Run: headless pygame with SDL's dummy video driver; simulated clock (each Clock.tick advances the game by its frame time, no real sleeping); random seed 0; keys injected as events and as key.get_pressed() state; no mouse input.
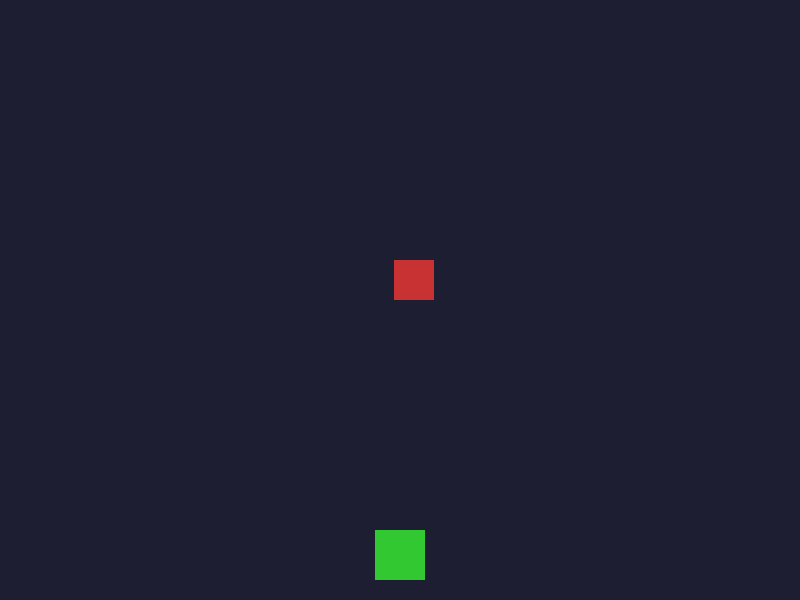
Frame 1 of 4 · flips 1–60 · no input
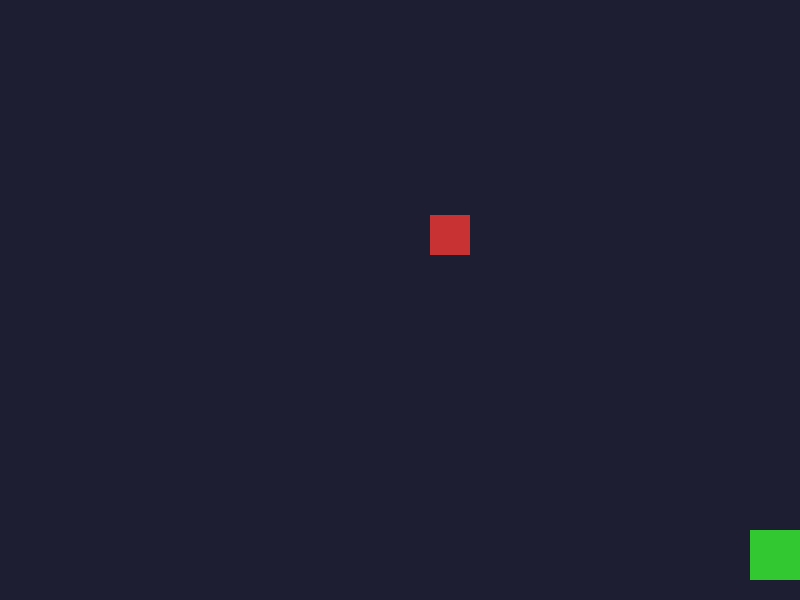
Frame 2 of 4 · flips 61–180 · tapped SPACE, RETURN · held RIGHT (→), D
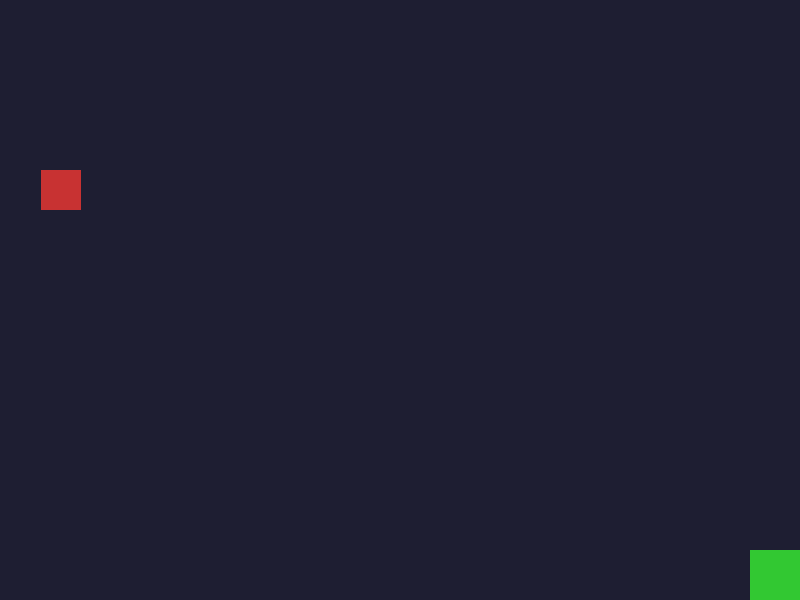
Frame 3 of 4 · flips 181–300 · held DOWN (↓), S
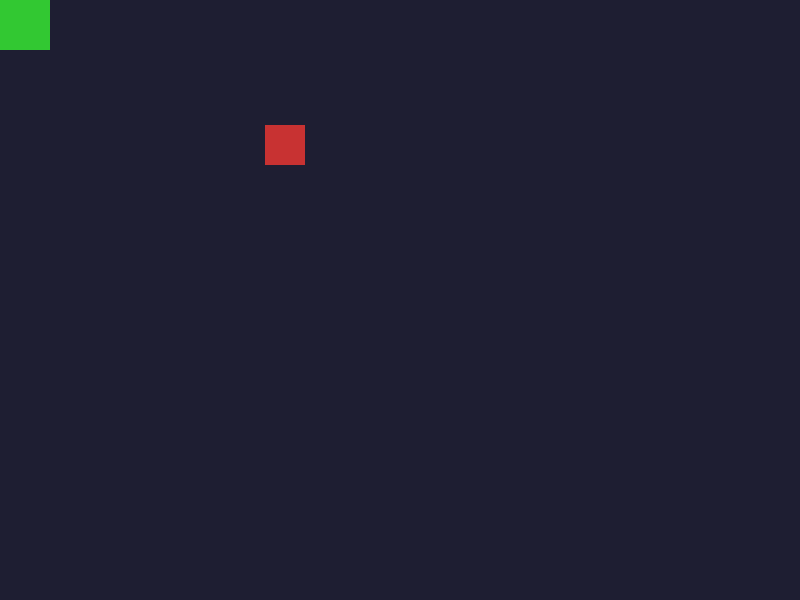
Frame 4 of 4 · flips 301–420 · held LEFT (←), A, UP (↑), W

The pygame program that drew these frames:

import pygame
import sys
import random

# --- Pygameの初期化 ---
pygame.init()

# --- 画面設定 ---
WIDTH, HEIGHT = 800, 600
SCREEN = pygame.display.set_mode((WIDTH, HEIGHT))
pygame.display.set_caption("Dodge Game - Simple Version")

# --- フレーム管理 ---
CLOCK = pygame.time.Clock()
FPS = 60  # 1秒あたりのフレーム数

# --- プレイヤー設定 ---
PLAYER_SIZE = 50
PLAYER_COLOR = (50, 200, 50)
PLAYER_SPEED = 7

# プレイヤーの Rect（位置と大きさ）
player_rect = pygame.Rect(
    WIDTH // 2 - PLAYER_SIZE // 2,   # X：画面中央
    HEIGHT - PLAYER_SIZE - 20,       # Y：画面下から少し上
    PLAYER_SIZE,                     # 幅
    PLAYER_SIZE                      # 高さ
)

# --- 敵の設定（1体） ---
ENEMY_SIZE = 40
ENEMY_COLOR = (200, 50, 50)

# 敵の Rect（Xはランダム、Yは画面上の外）
enemy_rect = pygame.Rect(
    random.randint(0, WIDTH - ENEMY_SIZE),  # X：0〜(WIDTH-ENEMY_SIZE)のランダム
    -ENEMY_SIZE,                            # Y：画面の上の外側
    ENEMY_SIZE,
    ENEMY_SIZE
)
enemy_speed = 5  # 下に落ちるスピード（ピクセル/フレーム）

# --- ゲーム状態 ---
game_over = False  # False：プレイ中 / True：ゲームオーバー


# === メインループ ===
while True:
    # FPSに合わせてループ速度を調整
    CLOCK.tick(FPS)

    # --- イベント処理（×ボタンで終了） ---
    for event in pygame.event.get():
        if event.type == pygame.QUIT:
            pygame.quit()
            sys.exit()

    # プレイ中だけ、入力・移動・当たり判定を行う
    if not game_over:
        # --- キー入力（矢印キー） ---
        keys = pygame.key.get_pressed()
        if keys[pygame.K_LEFT]:
            player_rect.x -= PLAYER_SPEED
        if keys[pygame.K_RIGHT]:
            player_rect.x += PLAYER_SPEED
        if keys[pygame.K_UP]:
            player_rect.y -= PLAYER_SPEED
        if keys[pygame.K_DOWN]:
            player_rect.y += PLAYER_SPEED

        # --- プレイヤーが画面外に出ないように制限 ---
        if player_rect.left < 0:
            player_rect.left = 0
        if player_rect.right > WIDTH:
            player_rect.right = WIDTH
        if player_rect.top < 0:
            player_rect.top = 0
        if player_rect.bottom > HEIGHT:
            player_rect.bottom = HEIGHT

        # --- 敵の落下 ---
        enemy_rect.y += enemy_speed

        # 敵が画面の下まで落ちたら、上から再出現
        if enemy_rect.top > HEIGHT:
            enemy_rect.x = random.randint(0, WIDTH - ENEMY_SIZE)
            enemy_rect.y = -ENEMY_SIZE

        # --- 当たり判定（勝敗判定）---
        if enemy_rect.colliderect(player_rect):
            game_over = True  # 敵とぶつかったらゲームオーバー

    # --- 描画 ---
    # ゲームオーバー時は背景を少し赤っぽく
    if game_over:
        SCREEN.fill((50, 0, 0))
    else:
        SCREEN.fill((30, 30, 50))

    # プレイヤーと敵を描画
    pygame.draw.rect(SCREEN, PLAYER_COLOR, player_rect)
    pygame.draw.rect(SCREEN, ENEMY_COLOR, enemy_rect)

    # 画面更新
    pygame.display.flip()
